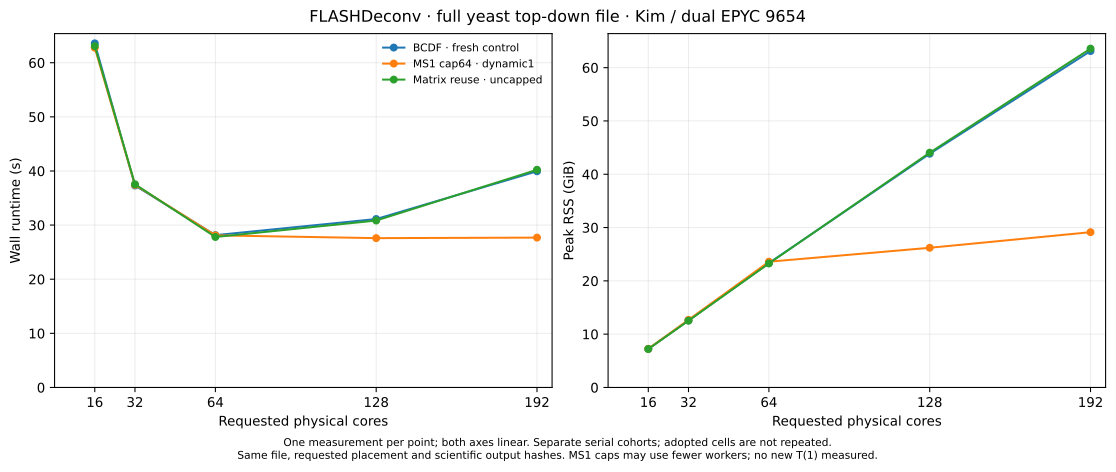

The file beside this chart, header and first rows:
series, plotted, role, physical_cores, wall_s, rss_gib, user_s, system_s, cpu_s, source_identity_sha256, cohort_manifest, same_count_speedup_vs_fresh, wall_reduction_vs_fresh_pct, rss_reduction_vs_fresh_pct
BCDF · fresh control, True, bcdf, 16, 63.58, 7.221, 900.8, 15.07, 915.9, 19dfd149d9e73f6041b29a06b5799ebc60ef9da2…, /Users/kohlbach/Claude/OpenMS/FLASHDecon…, 1.0, 0.0, 0.0
BCDF · fresh control, True, bcdf, 32, 37.31, 12.58, 927.9, 47.83, 975.8, 19dfd149d9e73f6041b29a06b5799ebc60ef9da2…, /Users/kohlbach/Claude/OpenMS/FLASHDecon…, 1.0, 0.0, 0.0
BCDF · fresh control, True, bcdf, 64, 28.15, 23.34, 983, 248.3, 1231, 19dfd149d9e73f6041b29a06b5799ebc60ef9da2…, /Users/kohlbach/Claude/OpenMS/FLASHDecon…, 1.0, 0.0, 0.0
BCDF · fresh control, True, bcdf, 128, 31.12, 43.85, 1066, 1375, 2442, 19dfd149d9e73f6041b29a06b5799ebc60ef9da2…, /Users/kohlbach/Claude/OpenMS/FLASHDecon…, 1.0, 0.0, 0.0
BCDF · fresh control, True, bcdf, 192, 39.94, 63.12, 1151, 3698, 4848, 19dfd149d9e73f6041b29a06b5799ebc60ef9da2…, /Users/kohlbach/Claude/OpenMS/FLASHDecon…, 1.0, 0.0, 0.0
MS1 cap64 · dynamic1, True, cap64, 64, 28.11, 23.6, 982.7, 244, 1227, e6f30386aef3d297afe33368ea1d56b090da33c7…, /Users/kohlbach/Claude/OpenMS/FLASHDecon…, 1.001, 0.1406, -1.112
MS1 cap64 · dynamic1, True, cap64, 192, 27.69, 29.14, 1075, 249.0, 1324, e6f30386aef3d297afe33368ea1d56b090da33c7…, /Users/kohlbach/Claude/OpenMS/FLASHDecon…, 1.443, 30.68, 53.84
MS1 cap64 · dynamic1, True, cap64, 16, 62.77, 7.254, 897.9, 13.01, 910.9, e6f30386aef3d297afe33368ea1d56b090da33c7…, /Users/kohlbach/Claude/OpenMS/FLASHDecon…, 1.013, 1.286, -0.4503
MS1 cap64 · dynamic1, True, cap64, 32, 37.43, 12.69, 926.1, 47.97, 974.1, e6f30386aef3d297afe33368ea1d56b090da33c7…, /Users/kohlbach/Claude/OpenMS/FLASHDecon…, 0.9969, -0.3087, -0.8705
MS1 cap64 · dynamic1, True, cap64, 128, 27.59, 26.21, 1028, 241.4, 1269, e6f30386aef3d297afe33368ea1d56b090da33c7…, /Users/kohlbach/Claude/OpenMS/FLASHDecon…, 1.128, 11.35, 40.24
Matrix reuse · uncapped, True, matrix, 16, 63.07, 7.219, 901.6, 13.11, 914.7, a85f97a19670c09bb9befc92972362e82d234019…, /Users/kohlbach/Claude/OpenMS/FLASHDecon…, 1.008, 0.808, 0.02525
Matrix reuse · uncapped, True, matrix, 32, 37.54, 12.53, 936.2, 48.24, 984.5, a85f97a19670c09bb9befc92972362e82d234019…, /Users/kohlbach/Claude/OpenMS/FLASHDecon…, 0.9938, -0.6261, 0.3844
Matrix reuse · uncapped, True, matrix, 64, 27.8, 23.27, 983.9, 240.3, 1224, a85f97a19670c09bb9befc92972362e82d234019…, /Users/kohlbach/Claude/OpenMS/FLASHDecon…, 1.012, 1.221, 0.2974
Matrix reuse · uncapped, True, matrix, 128, 30.85, 44.05, 1071, 1356, 2427, a85f97a19670c09bb9befc92972362e82d234019…, /Users/kohlbach/Claude/OpenMS/FLASHDecon…, 1.009, 0.8927, -0.4557
Matrix reuse · uncapped, True, matrix, 192, 40.22, 63.57, 1149, 3748, 4898, a85f97a19670c09bb9befc92972362e82d234019…, /Users/kohlbach/Claude/OpenMS/FLASHDecon…, 0.993, -0.7043, -0.7197
MS1 cap32 · screen, False, cap32, 64, 35.9, 14.48, 978, 59.82, 1038, 437a56081c4fd716dbe72332f3876086613d2005…, /Users/kohlbach/Claude/OpenMS/FLASHDecon…, 0.7841, -27.54, 37.93
MS1 cap32 · screen, False, cap32, 192, 35.76, 19.81, 1063, 84.65, 1147, 437a56081c4fd716dbe72332f3876086613d2005…, /Users/kohlbach/Claude/OpenMS/FLASHDecon…, 1.117, 10.48, 68.62
Chunk4 · screen, False, chunk4, 64, 31.28, 22.7, 982.6, 257.6, 1240, ce0116ecf8d8267874d55bc545744c96a60f9955…, /Users/kohlbach/Claude/OpenMS/FLASHDecon…, 0.8998, -11.13, 2.738
Chunk16 · screen, False, chunk16, 64, 35.82, 18.87, 981.4, 209, 1190, d00ce1e18a021da976ab35bb7a4ac1fd848b0088…, /Users/kohlbach/Claude/OpenMS/FLASHDecon…, 0.7858, -27.25, 19.15
Lazy noise reserve · screen, False, lazy-noise, 64, 28.33, 23.28, 975.2, 273.9, 1249, 69c5e4a91190f4b33ea98eb3dc2a3504758d245f…, /Users/kohlbach/Claude/OpenMS/FLASHDecon…, 0.9937, -0.6384, 0.2273
Lazy noise reserve · screen, False, lazy-noise, 192, 41.37, 62.63, 1136, 3977, 5113, 69c5e4a91190f4b33ea98eb3dc2a3504758d245f…, /Users/kohlbach/Claude/OpenMS/FLASHDecon…, 0.9654, -3.581, 0.7802
